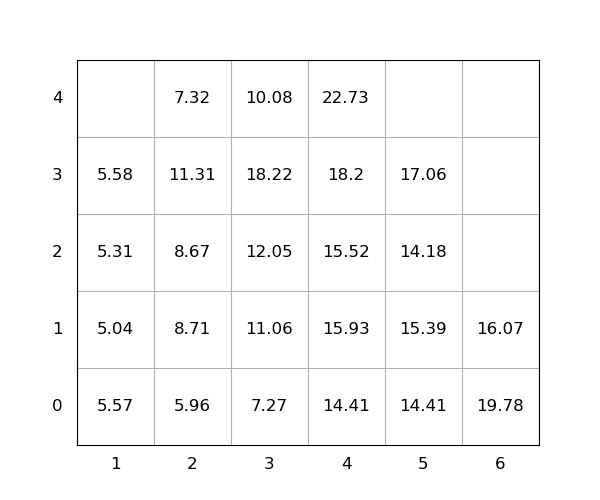

The file beside this chart, header and first rows:
idx, loc_x, loc_y, loc_z, weight, seq, emerg, reloc, size(ft)
1, 3, 0, 0, 7.27, 1, 0, 0, 20
2, 4, 0, 0, 14.41, 2, 0, 0, 20
3, 3, 0, 1, 11.06, 3, 0, 1.0, 20
4, 2, 0, 0, 5.96, 4, 0, 0, 20
5, 2, 0, 1, 8.71, 5, 0, 1.0, 20
6, 1, 0, 0, 5.57, 6, 0, 1.0, 20
7, 6, 0, 0, 19.78, 7, 0, 1.0, 20
8, 2, 0, 2, 8.67, 8, 0, 1.0, 20
9, 6, 0, 1, 16.07, 9, 0, 1.0, 20
10, 4, 0, 1, 15.93, 10, 0, 1.0, 20
11, 4, 0, 2, 15.52, 11, 0, 1.0, 20
12, 2, 0, 3, 11.31, 12, 0, 1.0, 20
13, 4, 0, 3, 18.2, 13, 0, 1.0, 20
14, 4, 0, 4, 22.73, 14, 0, 1.0, 20
15, 3, 0, 2, 12.05, 15, 0, 1.0, 20
16, 2, 0, 4, 7.32, 16, 0, 1.0, 20
17, 3, 0, 3, 18.22, 17, 0, 1.0, 20
18, 1, 0, 1, 5.04, 18, 0, 1.0, 20
19, 5, 0, 0, 14.41, 19, 0, 1.0, 20
20, 1, 0, 2, 5.31, 20, 0, 1.0, 20
21, 1, 0, 3, 5.58, 21, 0, 1.0, 20
22, 3, 0, 4, 10.08, 22, 0, 1.0, 20
23, 5, 0, 1, 15.39, 23, 0, 1.0, 20
24, 5, 0, 2, 14.18, 24, 0, 1.0, 20
25, 5, 0, 3, 17.06, 25, 0, 1.0, 20
